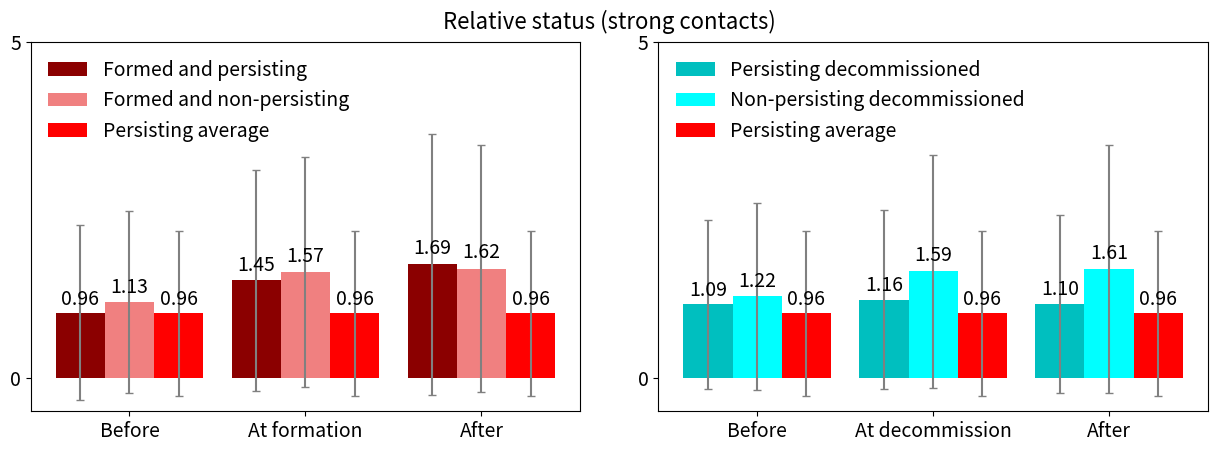

Reproduce this figure in Python. (Note: this script raises an exception after producing the figure.)
#!/usr/bin/env python
# a bar plot with errorbars
import matplotlib
import numpy as np
import matplotlib.pyplot as plt
from matplotlib.patches import Ellipse, Polygon
from pylab import *

width = 0.28      # the width of the bars

font = {'family' : 'sans-serif',
		'variant' : 'normal',
        'weight' : 'light',
        'size'   : 14}

matplotlib.rc('font', **font)
# plot with various axes scales
plt.figure(1)
fig = gcf()


def plot_bars_FORMATION_STRONG_REL(PersistingMeans, PersistingStd, Means, Std, PERSreal, PERSstd):

	ind = np.arange(N)  # the x locations for the groups
	#width = 0.3       # the width of the bars

	#ax = plt.subplot(321)
	ax = plt.subplot2grid((1,2),(0, 0))
	#rects1 = ax.bar(ind-0.2, PersistingMeans, width, color='c', yerr=PersistingStd, align='center')
	#rects2 = ax.bar(ind+0.2, Means, width, color='cyan', yerr=Std, align='center')

	rects1 = ax.bar(ind-width, PersistingMeans, width, color='darkred', \
		align='center', yerr=PersistingStd, linewidth=0,\
		error_kw=dict(ecolor='gray', lw=1.5, capsize=2.7, capthick=1))

	rects2 = ax.bar(ind, Means, width, color='lightcoral', \
		yerr=Std, align='center', linewidth=0,\
		error_kw=dict(ecolor='gray', lw=1.5, capsize=2.7, capthick=1))

	rects3 = ax.bar(ind+width, PERSreal, width, color='r',\
		yerr=PERSstd, align='center',linewidth=0,\
		error_kw=dict(ecolor='gray', lw=1.5, capsize=2.7, capthick=1))


	ax.legend((rects1[0], rects2[0], rects3[0]), \
		('Formed and persisting', \
			'Formed and non-persisting', 'Persisting average'),\
		frameon=False)

	# add some text for labels, title and axes ticks
	#ax.set_title('Relative status (strong contacts)')
	ax.set_xticks(ind )
	ax.set_xticklabels(('Before', 'At formation', 'After'))
	
	ax.set_ylim([-0.5, 5])
	ax.set_yticks((0,5))


	def autolabel(rects):
	    # attach some text labels
	    for rect in rects:
	        height = rect.get_height()
	        ax.text(rect.get_x() + rect.get_width()/2., 1.05*height,
	                '%.2f' % float(height),
	                ha='center', va='bottom')

	autolabel(rects1)
	autolabel(rects2)
	autolabel(rects3)

	return plt



N = 3
##########################################################################
# NON PERSISTING LINKS
# STRONG contacts REL
formationDeletionMeans = (1.12747979427, 1.56808719079, 1.62160176341)
formationDeletionStd = (1.35650452374, 1.71205560699, 1.83913259462)

# PERSISTING LINKS
# STRONG contacts REL
formationNodeletionMeans = (0.964889222681, 1.44874202028, 1.68794592565)
formationNodeletionStd = (1.30256068643, 1.64860382968, 1.94388833634)

SRMeans = (0.856632, 0.906697, 0.995124, 1.010403, 1.031534)
SRStd = (1.114944, 1.194131, 1.283704, 1.245234, 1.317081)
SRMeansS = (0.96007799999999988,0.96007799999999988,0.96007799999999988)
SRStdS = (1.2310188,1.2310188,1.2310188)

plt1 = plot_bars_FORMATION_STRONG_REL(formationNodeletionMeans, formationNodeletionStd,\
formationDeletionMeans, formationDeletionStd, SRMeansS, SRStdS)


def plot_bars_DELETION_STRONG_REL(PersistingMeans, PersistingStd, Means, Std, PERSreal, PERSstd):

	ind = np.arange(N)  # the x locations for the groups
	#width = 0.3       # the width of the bars

	#ax = plt.subplot(321)
	ax = plt.subplot2grid((1,2),(0, 1))
	#rects1 = ax.bar(ind-0.2, PersistingMeans, width, color='c', yerr=PersistingStd, align='center')
	#rects2 = ax.bar(ind+0.2, Means, width, color='cyan', yerr=Std, align='center')

	rects1 = ax.bar(ind-width, PersistingMeans, width, color='c', \
		align='center', yerr=PersistingStd, linewidth=0,\
		error_kw=dict(ecolor='gray', lw=1.5, capsize=2.7, capthick=1))

	rects2 = ax.bar(ind, Means, width, color='cyan', \
		yerr=Std, align='center', linewidth=0,\
		error_kw=dict(ecolor='gray', lw=1.5, capsize=2.7, capthick=1))

	rects3 = ax.bar(ind+width, PERSreal, width, color='r',\
		yerr=PERSstd, align='center',linewidth=0,\
		error_kw=dict(ecolor='gray', lw=1.5, capsize=2.7, capthick=1))


	ax.legend((rects1[0], rects2[0], rects3[0]), \
		('Persisting decommissioned', \
			'Non-persisting decommissioned', 'Persisting average'),\
		loc='best',frameon=False)

	# add some text for labels, title and axes ticks
	#ax.set_title('Relative status (strong contacts)')
	ax.set_xticks(ind )
	ax.set_xticklabels(('Before', 'At decommission', 'After'))
	
	ax.set_ylim([-0.5, 5])
	ax.set_yticks((0,5))


	def autolabel(rects):
	    # attach some text labels
	    for rect in rects:
	        height = rect.get_height()
	        ax.text(rect.get_x() + rect.get_width()/2., 1.05*height,
	                '%.2f' % float(height),
	                ha='center', va='bottom')

	autolabel(rects1)
	autolabel(rects2)
	autolabel(rects3)

	return plt

##########################################################################
# NON PERSISTING LINKS
# STRONG contacts REL
#deletionFormationMeans = (1.35860783095, 1.40335612181, 1.38222498446)
#deletionFormationStd = (1.39698763227, 1.515042018, 1.6001731639)

deletionFormationMeans = (1.21614009307, 1.58645603723, 1.613397012)
deletionFormationStd = (1.39228801763, 1.73298601092, 1.84822380219)


# PERSISTING LINKS
#deletionNoformationMeans = (1.16101995042, 1.52591193484, 1.54066816196)
#deletionNoformationStd = (1.36105887603, 1.69996084625, 1.80123581372)

deletionNoformationMeans = (1.09195402299, 1.16457680251, 1.09717868339)
deletionNoformationStd = (1.25857893939, 1.33146910699, 1.31900439894)



SRMeans = (0.856632, 0.906697, 0.995124, 1.010403, 1.031534)
SRStd = (1.114944, 1.194131, 1.283704, 1.245234, 1.317081)
SRMeansS = (0.96007799999999988,0.96007799999999988,0.96007799999999988)
SRStdS = (1.2310188,1.2310188,1.2310188)

plt1 = plot_bars_DELETION_STRONG_REL(deletionNoformationMeans, deletionNoformationStd,\
	deletionFormationMeans, deletionFormationStd, SRMeansS, SRStdS)

##########################################################################


plt.tight_layout()
fig = plt.gcf()
fig.set_size_inches(12.4,4.5)
plt.tight_layout()
#plt.figtext(0.20, 0.49, 'Relative status of the pair: weak contacts')
#plt.figtext(0.27, 0.973, 'Relative status of the pair: strong contacts')
fig.suptitle('Relative status (strong contacts)', verticalalignment='center', horizontalalignment='center', size = 16)
#fig.suptitle('Sum including weak contacts', verticalalignment='center', y=0.5, horizontalalignment='center', size = 16)

plt.savefig("/home/<user>/Projects7s/Twitter-workspace/DATA/General/explain_FORMATION_DELETION_REL.eps", dpi=710)

